Dataset: dataset0 (GitHub, rabzgg/klasifikasi-kematangan-pisang). Classes: ripe banana, unripe banana, very ripe banana.

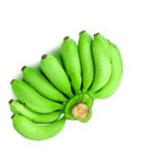
Label: unripe banana

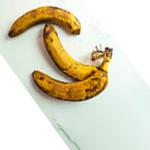
Label: very ripe banana

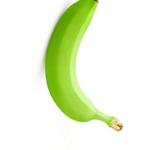
Label: unripe banana

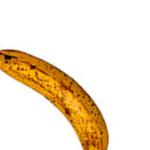
Label: very ripe banana

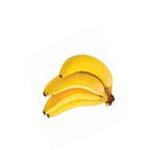
Label: ripe banana

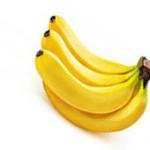
Label: ripe banana
